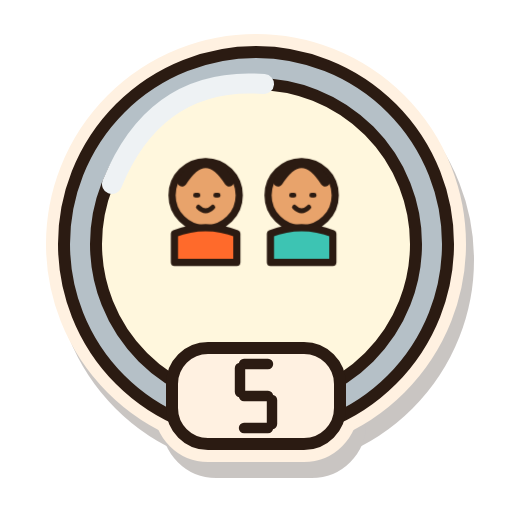
t = 0.00 s
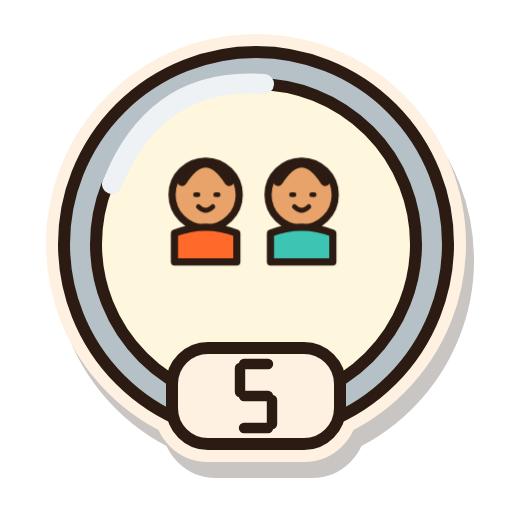
t = 0.41 s
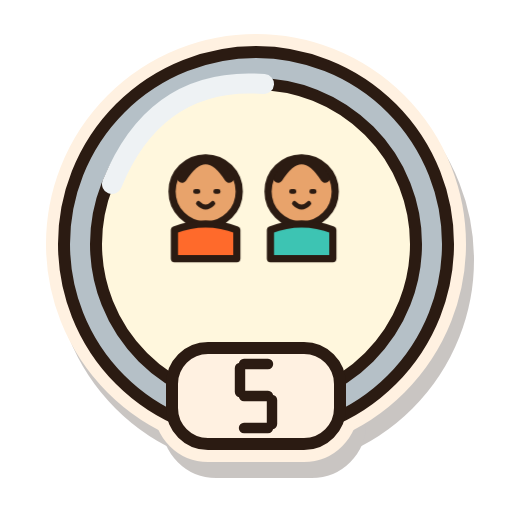
t = 1.22 s
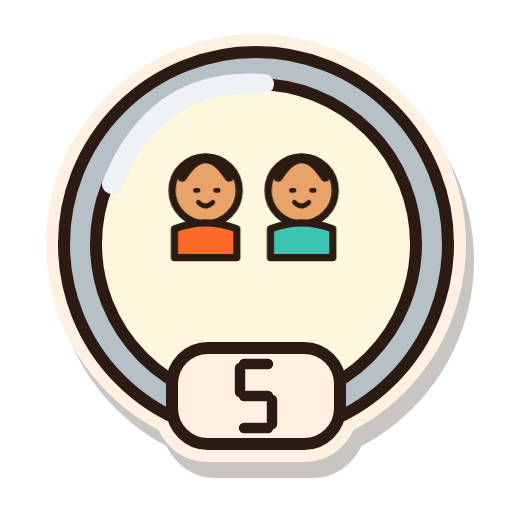
t = 1.80 s
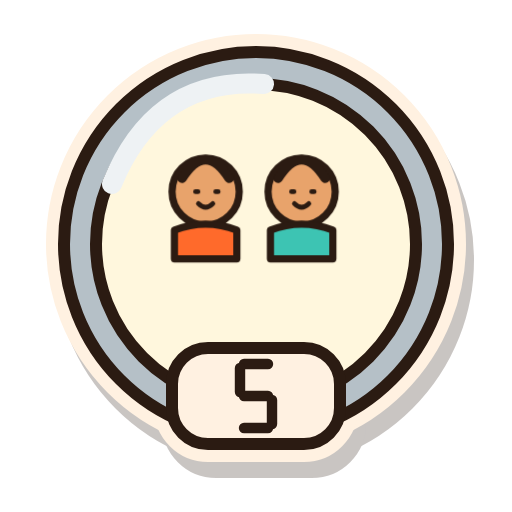
t = 2.43 s
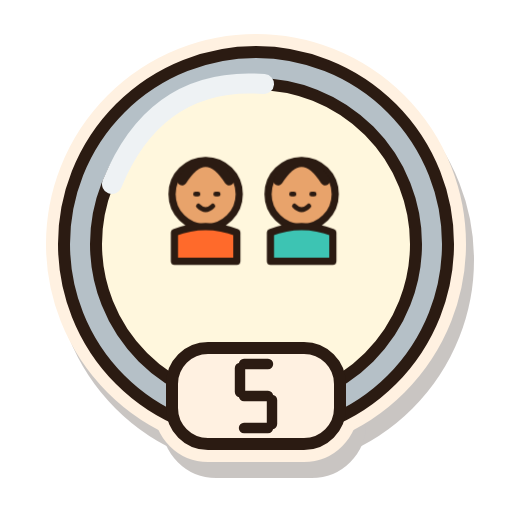
t = 3.00 s

The animated SVG that drew these frames (rendered in a browser with its animation timeline set to each time). Animation: 7 CSS @keyframes rules; one cycle of 3.60 s, repeats indefinitely.

<svg xmlns="http://www.w3.org/2000/svg" width="128" height="128" viewBox="0 0 128 128" role="img" aria-labelledby="estella-badge-f5-silver-title">
  <title id="estella-badge-f5-silver-title">5 friends, silver tier</title>
  <defs></defs>
  <g id="estella-badge-f5-silver-artwork" stroke="#2B1B12" stroke-width="3" stroke-linecap="round" stroke-linejoin="round">
    <g stroke-width="9"><g transform="translate(2 4)" fill="#2B1B12" stroke="#2B1B12" opacity=".25"><circle cx="64" cy="61" r="48"/><rect x="43" y="87" width="42" height="24" rx="9"/></g><g fill="#FFF1E1" stroke="#FFF1E1"><circle cx="64" cy="61" r="48"/><rect x="43" y="87" width="42" height="24" rx="9"/></g></g><g id="estella-badge-f5-silver-base"><circle cx="64" cy="61" r="48" fill="#B5C0C7"/><circle cx="64" cy="61" r="40" fill="#FFF7DD"/><path d="M28 46Q39 19 66 21" fill="none" stroke="#EEF2F4" stroke-width="5"/><g transform="translate(25 23) scale(.60)"><g class="badge-motion motion-friends"><circle cx="44" cy="43" r="14" fill="#E8A36B"/><path d="M34.2 37.4q9.799999999999999 -15.400000000000002 19.599999999999998 0" fill="none" stroke-width="4"/><path d="M39.8 43h1M48.2 43h1M41 48q3 3 6 0" fill="none" stroke-width="2"/><path d="M31 59q13 -5 26 0v12h-26Z" fill="#FF6A2B" /><circle cx="84" cy="43" r="14" fill="#E8A36B"/><path d="M74.2 37.4q9.799999999999999 -15.400000000000002 19.599999999999998 0" fill="none" stroke-width="4"/><path d="M79.8 43h1M88.2 43h1M81 48q3 3 6 0" fill="none" stroke-width="2"/><path d="M71 59q13 -5 26 0v12h-26Z" fill="#3DC4B3" /></g></g><rect x="43" y="87" width="42" height="24" rx="9" fill="#FFF1E1"/><g transform="translate(60.0 91)" stroke-width="2.6"><path d="M1 0H7" fill="none" /><path d="M0 1V7" fill="none" /><path d="M1 8H7" fill="none" /><path d="M8 9V15" fill="none" /><path d="M1 16H7" fill="none" /></g></g>
    <g id="estella-badge-f5-silver-details"></g>
  </g>
<style>
.badge-motion{transform-box:fill-box;transform-origin:50% 85%;animation:idle 3.6s ease-in-out infinite}
.motion-workouts{animation-name:flex}
.motion-records{animation-name:wobble}
.motion-friends{animation-name:idle}
.motion-cheersSent{animation-name:hop}
.motion-cheersReceived{animation-name:wobble}
.motion-copies{animation-name:sneak}
@keyframes idle{0%,100%{transform:translateY(0)}50%{transform:translateY(-2px)}}
@keyframes flex{0%,100%{transform:scale(1)}45%,60%{transform:scale(1.04,1.02)}}
@keyframes wobble{0%,65%,100%{transform:rotate(0)}75%{transform:rotate(-3deg)}85%{transform:rotate(3deg)}}
@keyframes hop{0%,65%,100%{transform:translateY(0)}78%{transform:translateY(-4px)}90%{transform:translateY(1px)}}
@keyframes sneak{0%,100%{transform:translateX(-2px) rotate(-1deg)}50%{transform:translateX(2px) rotate(1deg)}}
.living-flame{transform-box:fill-box;transform-origin:50% 95%;animation:burn 1.35s ease-in-out infinite alternate}
@keyframes burn{0%{transform:rotate(-2deg) scale(.97,1.02)}50%{transform:rotate(1deg) scale(1.025,.97)}100%{transform:rotate(2deg) scale(.98,1.03)}}
.titanium-shine{animation:shine 2.4s ease-in-out infinite}
@keyframes shine{0%,100%{opacity:.45}50%{opacity:1}}
@media(prefers-reduced-motion:reduce){.living-flame,.titanium-shine,.badge-motion{animation:none}}
</style></svg>
